Dataset: data_balanced (GitHub, Xiaolingford/Pomeranians). Classes: algae, microplastics.

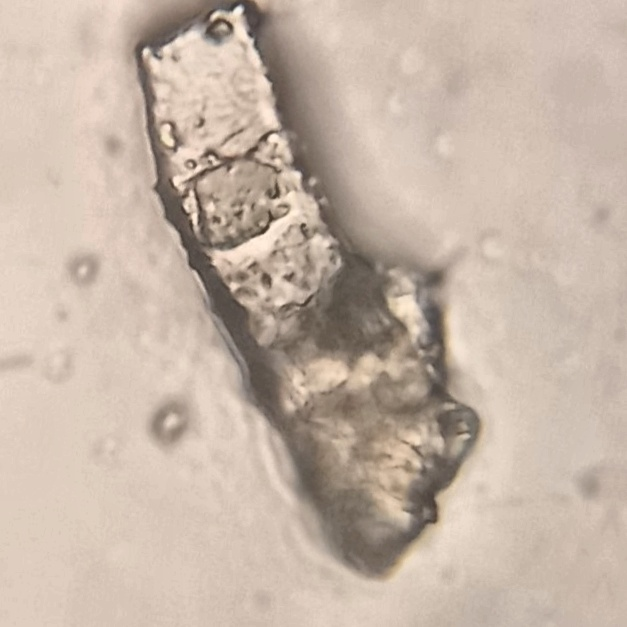
Label: microplastics

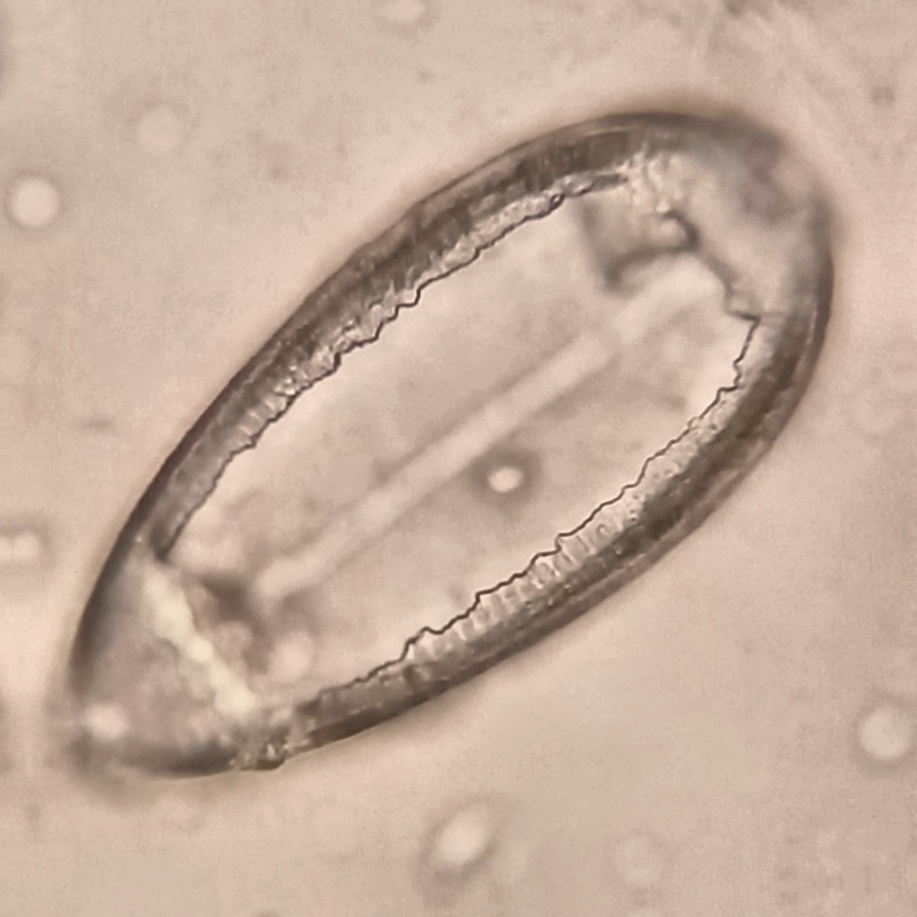
Label: algae

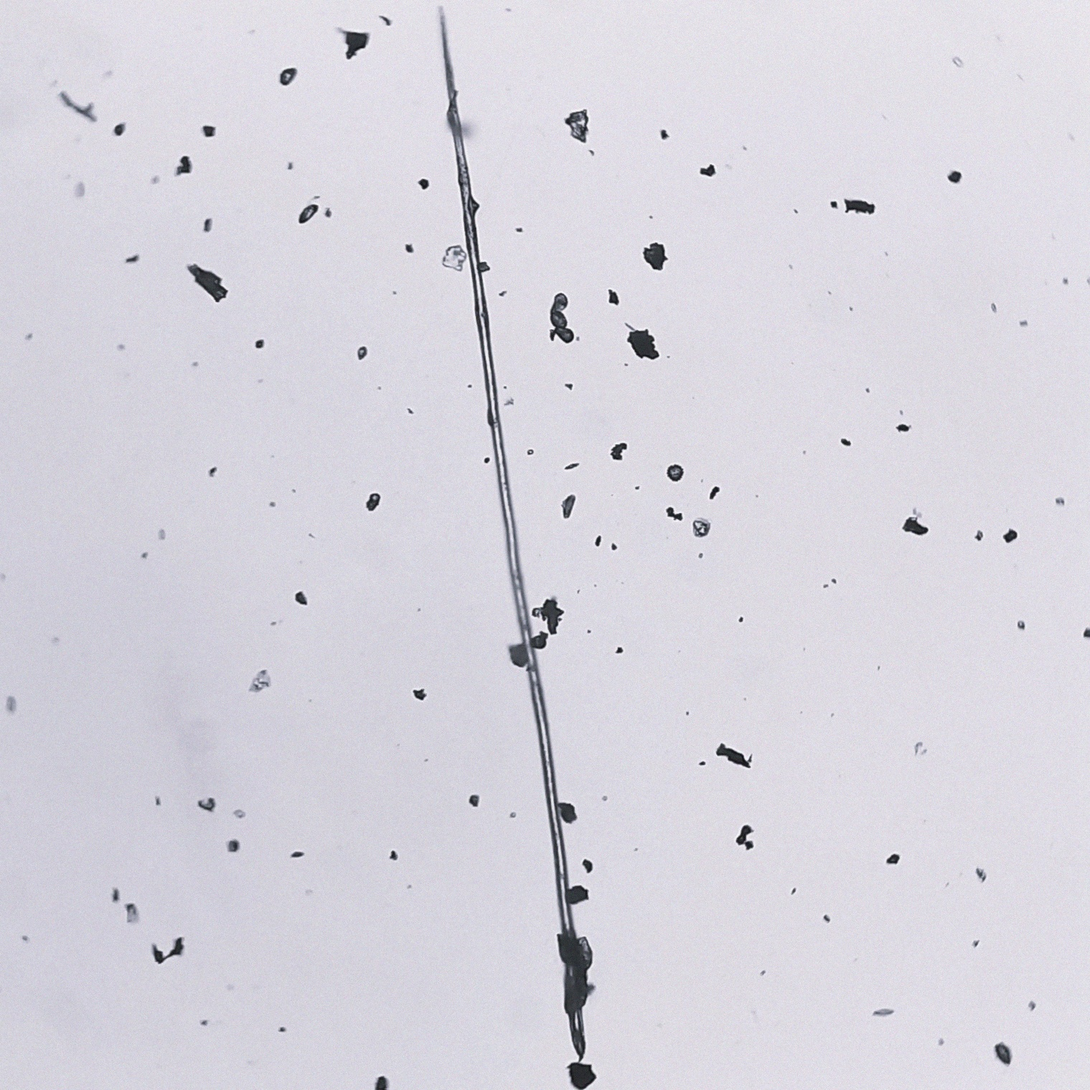
Label: microplastics

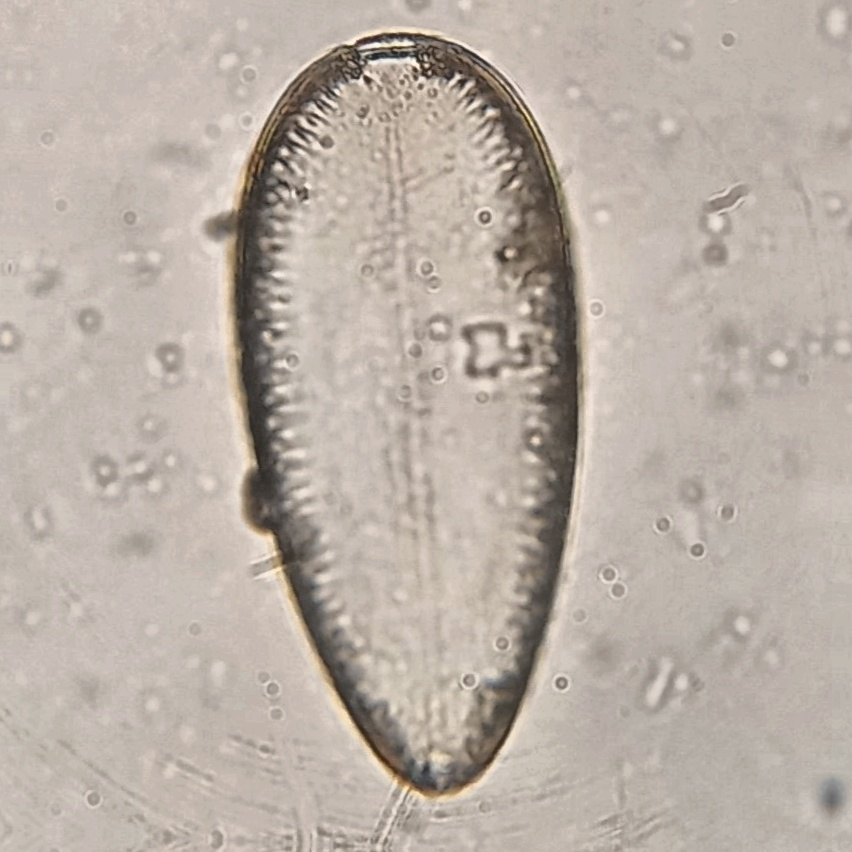
Label: algae

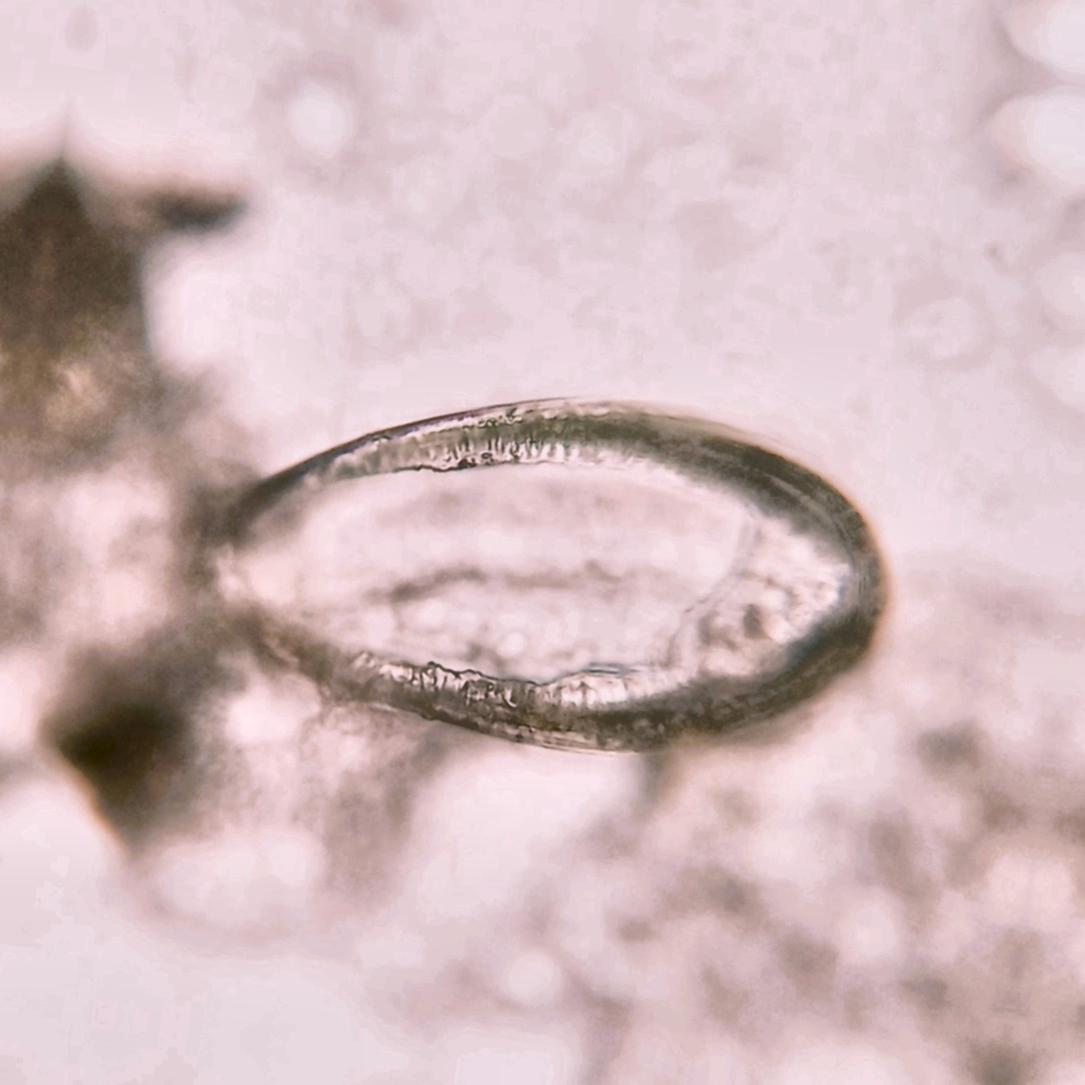
Label: algae

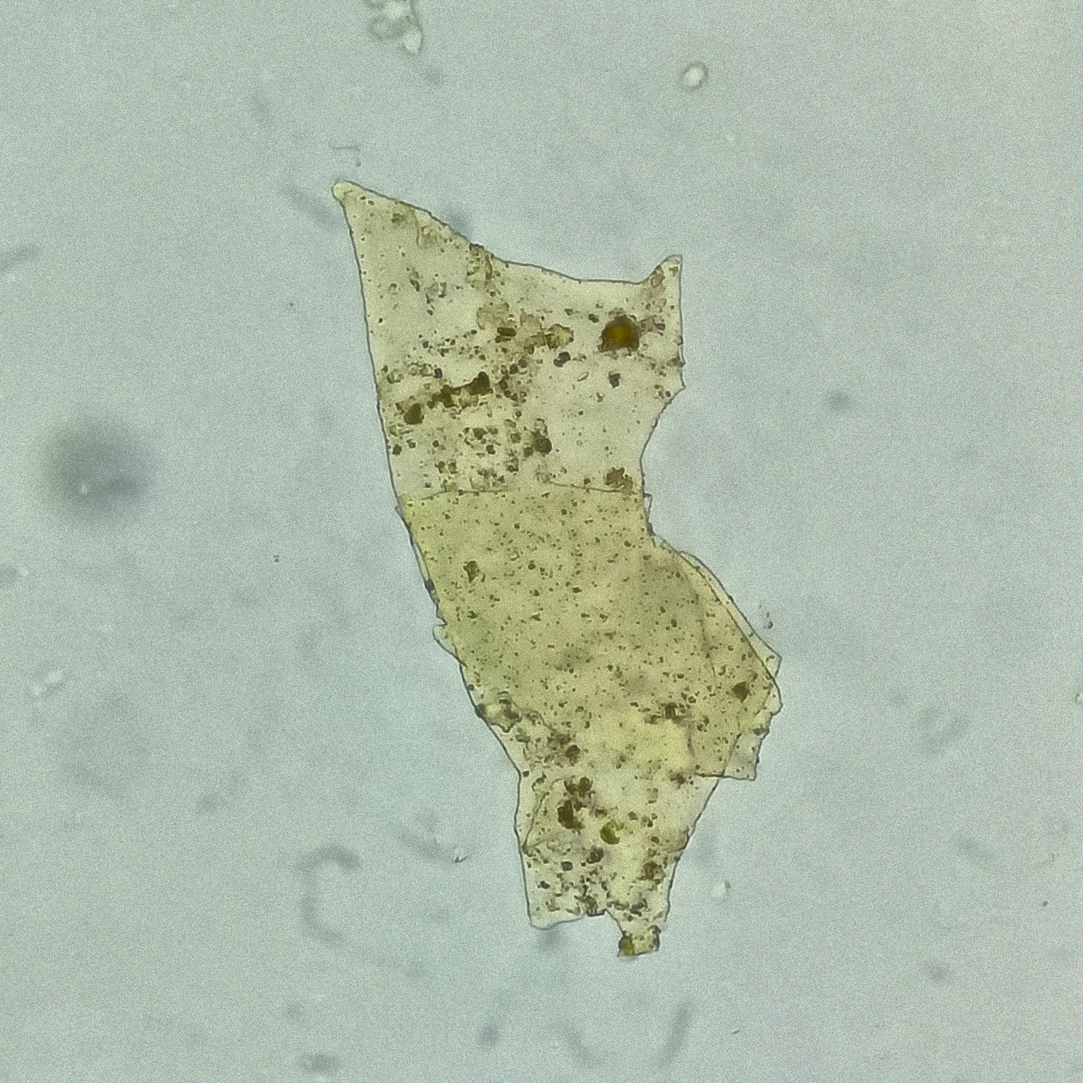
Label: microplastics
